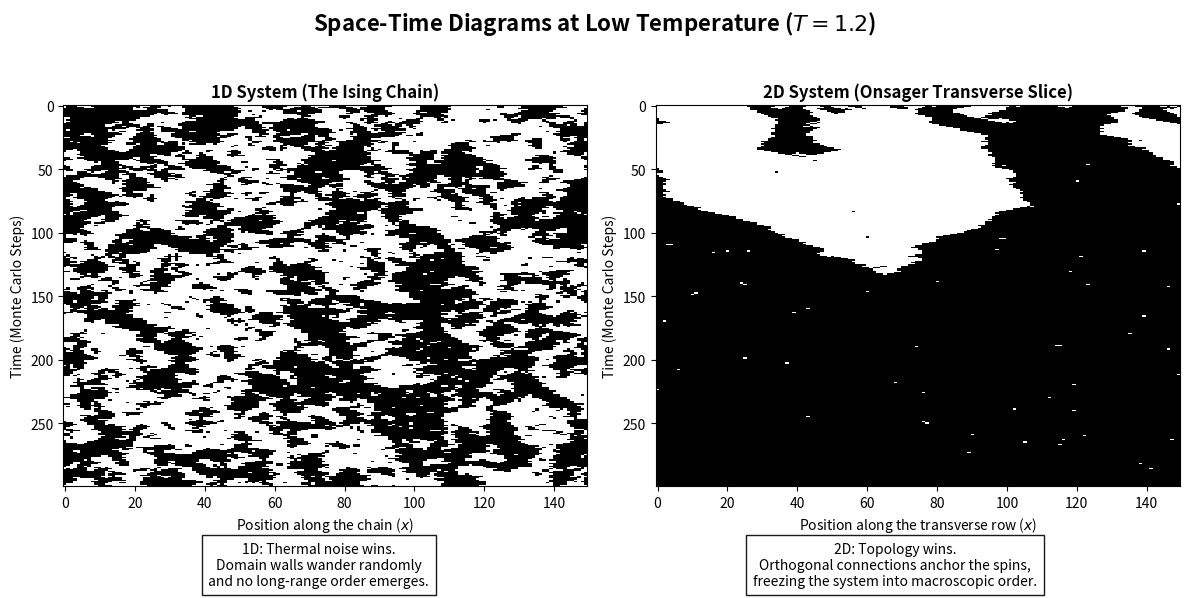

Here is the Python script that generated this plot:
import numpy as np
import matplotlib.pyplot as plt

N = 150        
steps = 300     
T = 1.2         
chain = np.random.choice([1, -1], size=N)
history_1d = np.zeros((steps, N))

for t in range(steps):
    for _ in range(N):
        i = np.random.randint(0, N)
        neighbors = chain[(i-1)%N] + chain[(i+1)%N]
        dE = 2 * chain[i] * neighbors
        
        if dE <= 0 or np.random.rand() < np.exp(-dE / T):
            chain[i] *= -1
            
    history_1d[t] = chain.copy()

grid = np.random.choice([1, -1], size=(N, N))
history_2d = np.zeros((steps, N))

for t in range(steps):
    for parity in [0, 1]:
        i_idx, j_idx = np.indices((N, N))
        mask = (i_idx + j_idx) % 2 == parity
        
        top = np.roll(grid, 1, axis=0)
        bottom = np.roll(grid, -1, axis=0)
        left = np.roll(grid, 1, axis=1)
        right = np.roll(grid, -1, axis=1)
        
        dE = 2 * grid * (top + bottom + left + right)
        flip = (dE <= 0) | (np.random.rand(N, N) < np.exp(-dE / T))
        
        grid[mask & flip] *= -1
        
    history_2d[t] = grid[N//2, :].copy()

fig, axs = plt.subplots(1, 2, figsize=(12, 6), dpi=150)
fig.suptitle(f"Space-Time Diagrams at Low Temperature ($T={T}$)", 
             fontsize=16, fontweight='bold')

# 1D Panel
axs[0].imshow(history_1d, cmap='binary', aspect='auto', interpolation='nearest')
axs[0].set_title("1D System (The Ising Chain)", fontweight='bold')
axs[0].set_xlabel("Position along the chain ($x$)")
axs[0].set_ylabel("Time (Monte Carlo Steps)")

# 2D Panel
axs[1].imshow(history_2d, cmap='binary', aspect='auto', interpolation='nearest')
axs[1].set_title("2D System (Onsager Transverse Slice)", fontweight='bold')
axs[1].set_xlabel("Position along the transverse row ($x$)")
axs[1].set_ylabel("Time (Monte Carlo Steps)")

fig.text(
    0.27, 0.02,
    "1D: Thermal noise wins.\n"
    "Domain walls wander randomly\n"
    "and no long-range order emerges.",
    ha="center",
    fontsize=10,
    style='italic',
    bbox={"facecolor": "white", "alpha": 0.9, "pad": 5}
)

fig.text(
    0.75, 0.02,
    "2D: Topology wins.\n"
    "Orthogonal connections anchor the spins,\n"
    "freezing the system into macroscopic order.",
    ha="center",
    fontsize=10,
    style='italic',
    bbox={"facecolor": "white", "alpha": 0.9, "pad": 5}
)

plt.tight_layout(rect=[0, 0.08, 1, 0.95])  
plt.savefig("comparison_1D_vs_2D.png", bbox_inches='tight')
plt.show()
